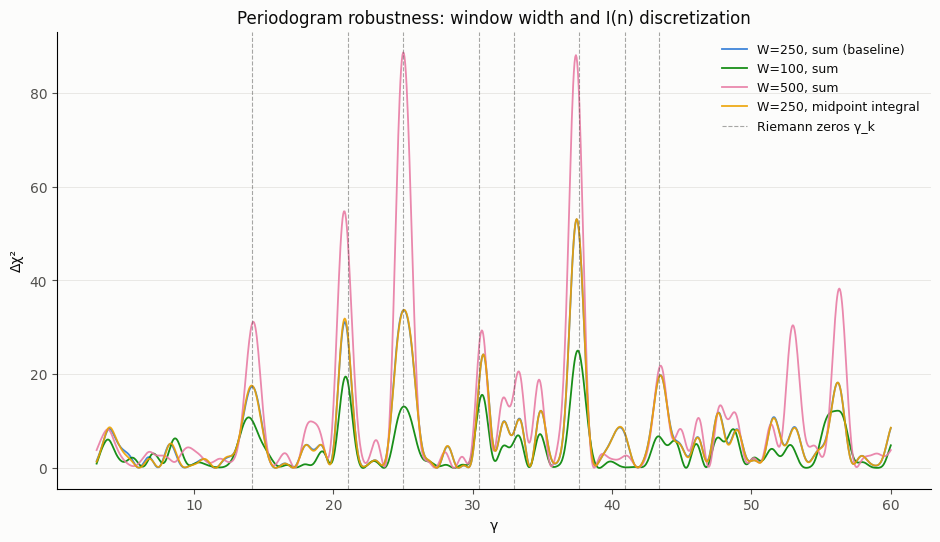

Here is the Python script that generated this plot: (Note: this script raises an exception after producing the figure.)
# -*- coding: utf-8 -*-
# 零点检测稳健性检查：在不同窗口宽度 W 和不同 I(n) 离散化下重跑周期图，
# 确认零点处的功率峰不随分析选择漂移。
import numpy as np
import matplotlib
matplotlib.use("Agg")
import matplotlib.pyplot as plt

plt.rcParams["font.sans-serif"] = ["DejaVu Sans", "PingFang SC",
                                   "Hiragino Sans GB", "Arial Unicode MS"]
plt.rcParams["axes.unicode_minus"] = False
plt.rcParams["mathtext.fontset"] = "dejavusans"

N = 10**7
C2 = 0.6601618158468696
TARGET = 2 * C2
ZEROS = [14.1347, 21.0220, 25.0109, 30.4249, 32.9351, 37.5862, 40.9187, 43.3271]

is_prime = np.ones(N + 1, dtype=bool)
is_prime[:2] = False
for p in range(2, int(N**0.5) + 1):
    if is_prime[p]:
        is_prime[p * p :: p] = False
A = is_prime.astype(np.float64)
B = np.zeros(N + 1, dtype=np.float64)
B[2 * np.nonzero(is_prime[: N // 2 + 1])[0]] = 1.0
r = np.rint(np.fft.irfft(np.fft.rfft(A, 1 << 25) * np.fft.rfft(B, 1 << 25),
                         1 << 25)[: N + 1]).astype(np.int64)
del A, B
print("r(n) ready")

Kcache = {}
def K_of(n):
    v = Kcache.get(n)
    if v is not None:
        return v
    k, m = 1.0, n
    while m % 2 == 0:
        m //= 2
    l = 3
    while l * l <= m:
        if m % l == 0:
            k *= (l - 1) / (l - 2)
            while m % l == 0:
                m //= l
        l += 2
    if m > 1:
        k *= (m - 1) / (m - 2)
    Kcache[n] = k
    return k

centers = np.unique((np.logspace(4.7, 7, 220)).astype(np.int64) | 1)
centers = centers[centers <= N - 2 * 500 - 2]      # 留出最大窗口余量

def I0_sum(n0):
    qv = np.arange(3.0, (n0 - 3) // 2 + 1)
    return float(np.sum(1.0 / (np.log(qv) * np.log(n0 - 2 * qv))))

def I0_mid(n0):                                     # 中点积分离散化
    a, b = 2.5, (n0 - 3) // 2 + 0.5
    t = np.linspace(a, b, 200001)
    h = (b - a) / 200000
    f = 1.0 / (np.log(t) * np.log(n0 - 2 * t))
    return float(h * (f.sum() - 0.5 * (f[0] + f[-1])))

I_sum = np.array([I0_sum(c) for c in centers]); print("I_sum ready")
I_mid = np.array([I0_mid(c) for c in centers]); print("I_mid ready")

def periodogram(W, Ivals, label):
    ys, ss = [], []
    for j, n0 in enumerate(centers):
        ms = np.arange(n0 - 2 * W, n0 + 2 * W + 1, 2)
        vals = np.array([r[m] / (K_of(int(m)) * Ivals[j]) for m in ms])
        ys.append(vals.mean()); ss.append(vals.std(ddof=1) / np.sqrt(len(vals)))
    y, s = np.array(ys), np.array(ss)
    gap = TARGET - y
    m = gap > 0
    L, g, sg = np.log(centers[m].astype(float)), gap[m], s[m]
    w = (g / sg) ** 2
    X = np.vstack([np.ones_like(L), L]).T
    beta = np.linalg.solve(X.T @ np.diag(w) @ X, X.T @ np.diag(w) @ np.log(g))
    model = np.exp(X @ beta)
    res, sr = (g - model) / model, sg / model
    chi2_0 = np.sum((res / sr) ** 2)
    gammas = np.linspace(3, 60, 1141)
    power = np.empty_like(gammas)
    for i, gam in enumerate(gammas):
        Bm = np.vstack([np.cos(gam * L), np.sin(gam * L)]).T
        ab = np.linalg.solve(Bm.T @ (Bm / sr[:, None] ** 2), Bm.T @ (res / sr**2))
        power[i] = chi2_0 - np.sum(((res - Bm @ ab) / sr) ** 2)
    peak = gammas[np.argmax(power)]
    at_zeros = [power[np.argmin(abs(gammas - z))] for z in ZEROS]
    print(f"{label:14s} theta={-beta[1]:.4f} peak_gamma={peak:6.2f} "
          f"dchi2={power.max():5.1f} | " +
          " ".join(f"g{k+1}:{v:5.1f}" for k, v in enumerate(at_zeros)))
    return gammas, power

configs = [(250, I_sum, "W=250, sum (baseline)"), (100, I_sum, "W=100, sum"),
           (500, I_sum, "W=500, sum"), (250, I_mid, "W=250, midpoint integral")]
LIGHT = dict(surface="#fcfcfb", text="#0b0b0b", muted="#52514e")
CAT = ["#2a78d6", "#008300", "#e87ba4", "#eda100"]
fig, ax = plt.subplots(figsize=(9.5, 5.5), dpi=150)
fig.patch.set_facecolor(LIGHT["surface"]); ax.set_facecolor(LIGHT["surface"])
for (W, Iv, lab), c in zip(configs, CAT):
    gam, pw = periodogram(W, Iv, lab)
    ax.plot(gam, pw, color=c, lw=1.3, label=lab, alpha=0.9)
for j, z in enumerate(ZEROS):
    ax.axvline(z, color="#52514e", lw=0.8, ls="--", alpha=0.5,
               label="Riemann zeros γ_k" if j == 0 else None)
ax.set_xlabel("γ", color=LIGHT["text"])
ax.set_ylabel("Δχ²", color=LIGHT["text"])
ax.set_title("Periodogram robustness: window width and I(n) discretization", color=LIGHT["text"])
leg = ax.legend(frameon=False, fontsize=9)
for t in leg.get_texts():
    t.set_color(LIGHT["text"])
for sp in ("top", "right"):
    ax.spines[sp].set_visible(False)
ax.tick_params(colors=LIGHT["muted"])
ax.grid(axis="y", color="#e6e5e1", linewidth=0.6)
ax.set_axisbelow(True)
fig.tight_layout()
fig.savefig("figures/zero_robustness.png")
print("figure saved: figures/zero_robustness.png")
